The GitHub repository Jekso/Epsilon-AI-Expo contains a labelled image folder "dataset" with 2 categories: hot dog, not hot dog. Examples follow, each with its label.

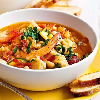
Label: not hot dog

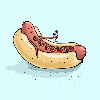
Label: hot dog

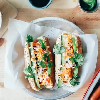
Label: hot dog

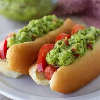
Label: hot dog

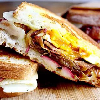
Label: not hot dog

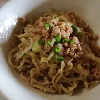
Label: not hot dog
